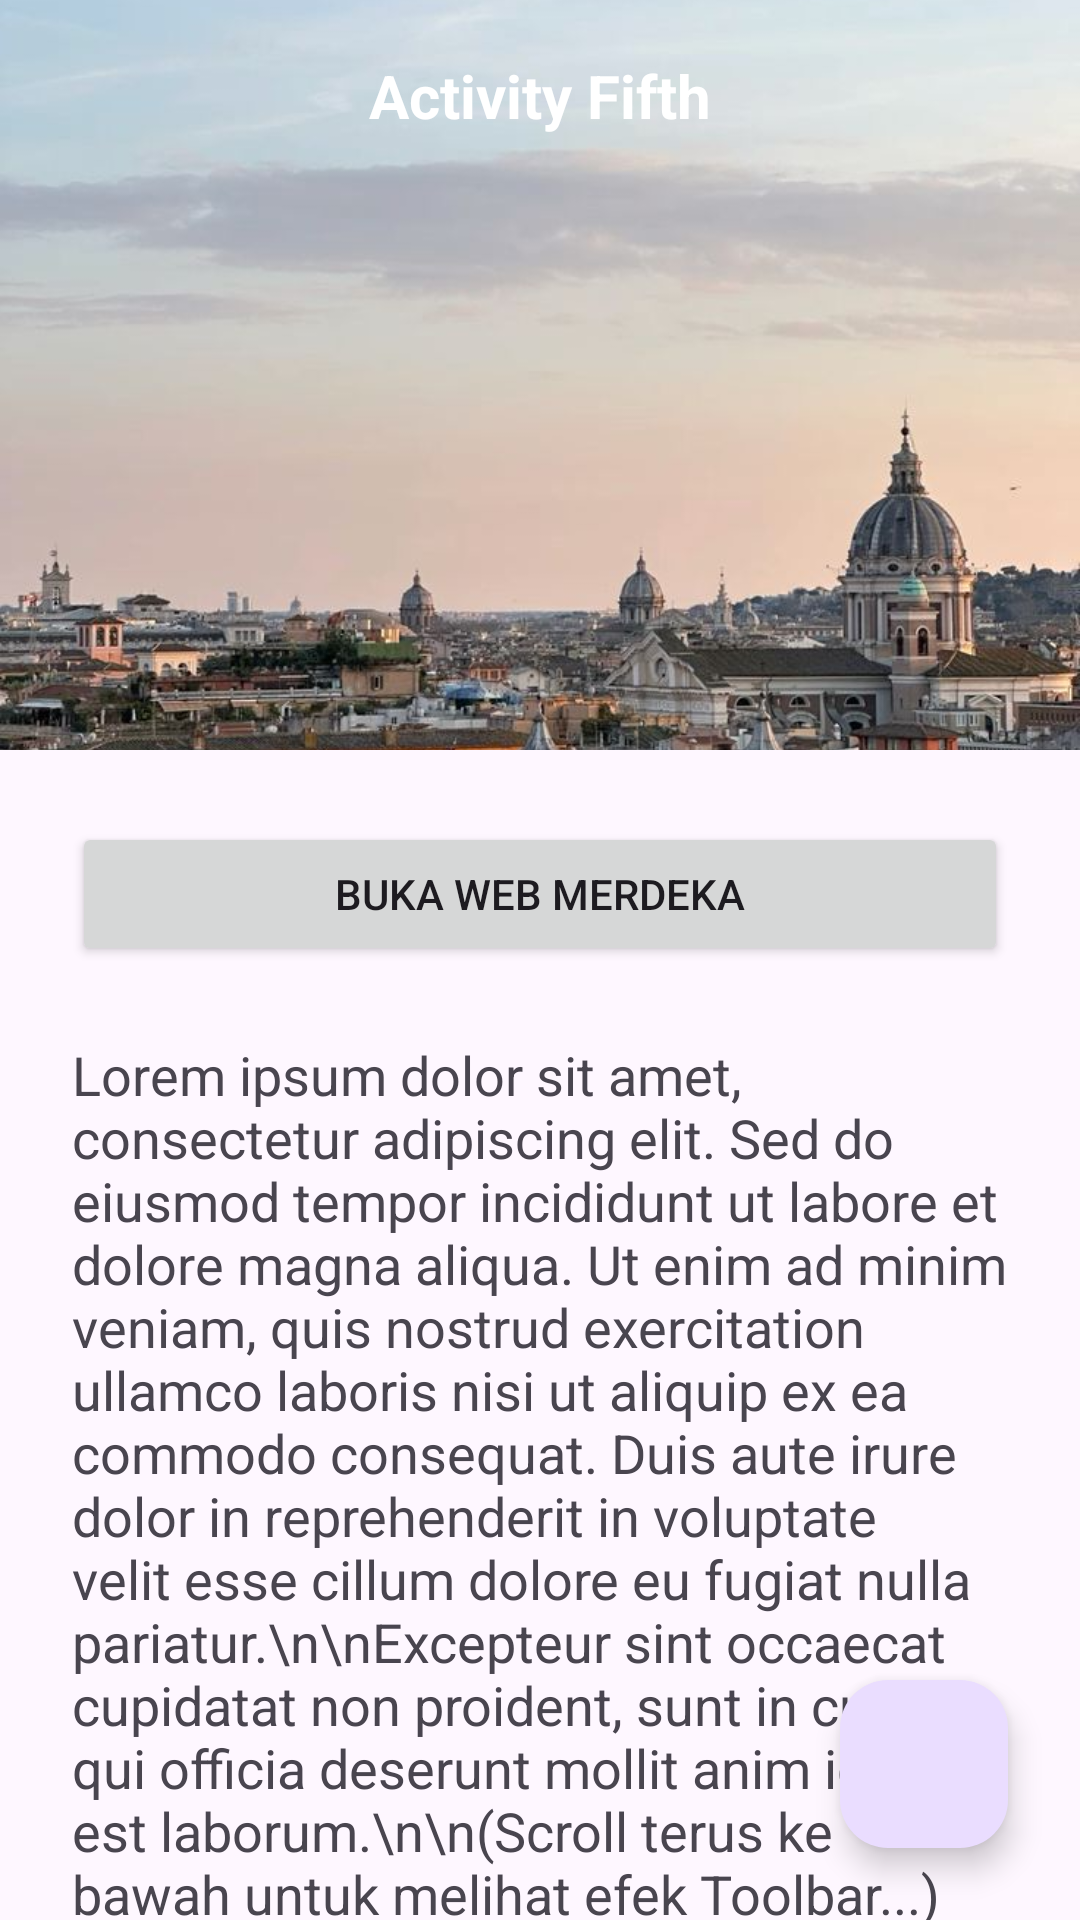

The Android layout XML behind this screen, and the referenced resources:
<!-- AndroidManifest.xml: application theme Theme.FarrelApps -->
<!-- res/layout/activity_fifth.xml -->
<?xml version="1.0" encoding="utf-8"?>
<androidx.coordinatorlayout.widget.CoordinatorLayout xmlns:android="http://schemas.android.com/apk/res/android"
    xmlns:app="http://schemas.android.com/apk/res-auto"
    xmlns:tools="http://schemas.android.com/tools"
    android:layout_width="match_parent"
    android:layout_height="match_parent"
    tools:context=".Home.pertemuan_5.FifthActivity">

    <com.google.android.material.appbar.AppBarLayout
        android:id="@+id/appBar"
        android:layout_width="match_parent"
        android:layout_height="250dp"
        android:theme="@style/ThemeOverlay.AppCompat.Dark.ActionBar">

        <com.google.android.material.appbar.CollapsingToolbarLayout
            android:layout_width="match_parent"
            android:layout_height="match_parent"
            app:contentScrim="?attr/colorPrimary"
            app:layout_scrollFlags="scroll|exitUntilCollapsed"
            app:titleEnabled="false"> <ImageView
            android:layout_width="match_parent"
            android:layout_height="match_parent"
            android:scaleType="centerCrop"
            android:src="@drawable/bg_header"
            app:layout_collapseMode="parallax" />

            <androidx.appcompat.widget.Toolbar
                android:id="@+id/toolbar"
                android:layout_width="match_parent"
                android:layout_height="?attr/actionBarSize"
                app:layout_collapseMode="pin"
                app:popupTheme="@style/ThemeOverlay.AppCompat.Light">

                <TextView
                    android:layout_width="wrap_content"
                    android:layout_height="wrap_content"
                    android:layout_gravity="center"
                    android:text="Activity Fifth"
                    android:textColor="@android:color/white"
                    android:textSize="20sp"
                    android:textStyle="bold" />
            </androidx.appcompat.widget.Toolbar>
        </com.google.android.material.appbar.CollapsingToolbarLayout>
    </com.google.android.material.appbar.AppBarLayout>

    <androidx.core.widget.NestedScrollView
        android:layout_width="match_parent"
        android:layout_height="match_parent"
        app:layout_behavior="@string/appbar_scrolling_view_behavior">

        <LinearLayout
            android:layout_width="match_parent"
            android:layout_height="wrap_content"
            android:orientation="vertical"
            android:padding="24dp">

            <Button
                android:id="@+id/btnWebView"
                android:layout_width="match_parent"
                android:layout_height="wrap_content"
                android:text="Buka Web Merdeka"
                android:layout_marginBottom="24dp"/>

            <TextView
                android:layout_width="match_parent"
                android:layout_height="wrap_content"
                android:text="Lorem ipsum dolor sit amet, consectetur adipiscing elit. Sed do eiusmod tempor incididunt ut labore et dolore magna aliqua. Ut enim ad minim veniam, quis nostrud exercitation ullamco laboris nisi ut aliquip ex ea commodo consequat. Duis aute irure dolor in reprehenderit in voluptate velit esse cillum dolore eu fugiat nulla pariatur.\n\nExcepteur sint occaecat cupidatat non proident, sunt in culpa qui officia deserunt mollit anim id est laborum.\n\n(Scroll terus ke bawah untuk melihat efek Toolbar...)\n\nLorem ipsum dolor sit amet, consectetur adipiscing elit. Sed do eiusmod tempor incididunt ut labore et dolore magna aliqua. Ut enim ad minim veniam, quis nostrud exercitation ullamco laboris nisi ut aliquip ex ea commodo consequat. Duis aute irure dolor in reprehenderit in voluptate velit esse cillum dolore eu fugiat nulla pariatur."
                android:textSize="18sp" />

            <TextView
                android:layout_width="match_parent"
                android:layout_height="wrap_content"
                android:text="\n\nTambahan teks agar lebih panjang... Lorem ipsum dolor sit amet, consectetur adipiscing elit. Sed do eiusmod tempor incididunt ut labore et dolore magna aliqua."
                android:textSize="18sp"
                android:layout_marginTop="100dp"
                android:layout_marginBottom="200dp"/>
        </LinearLayout>
    </androidx.core.widget.NestedScrollView>

    <com.google.android.material.floatingactionbutton.FloatingActionButton
        android:id="@+id/fabAction"
        android:layout_width="wrap_content"
        android:layout_height="wrap_content"
        android:layout_gravity="bottom|end"
        android:layout_margin="24dp"
        android:src="@drawable/ic_message"
        app:tint="@android:color/white" />

</androidx.coordinatorlayout.widget.CoordinatorLayout>
<!-- resources referenced by this layout -->
<resources>
  <!-- drawable bg_header: jpg bitmap (drawable, 95576 bytes) -->
  <style name="Theme.FarrelApps" parent="Base.Theme.FarrelApps" />
  <style name="Base.Theme.FarrelApps" parent="Theme.Material3.DayNight.NoActionBar">
          
          
      </style>
</resources>
